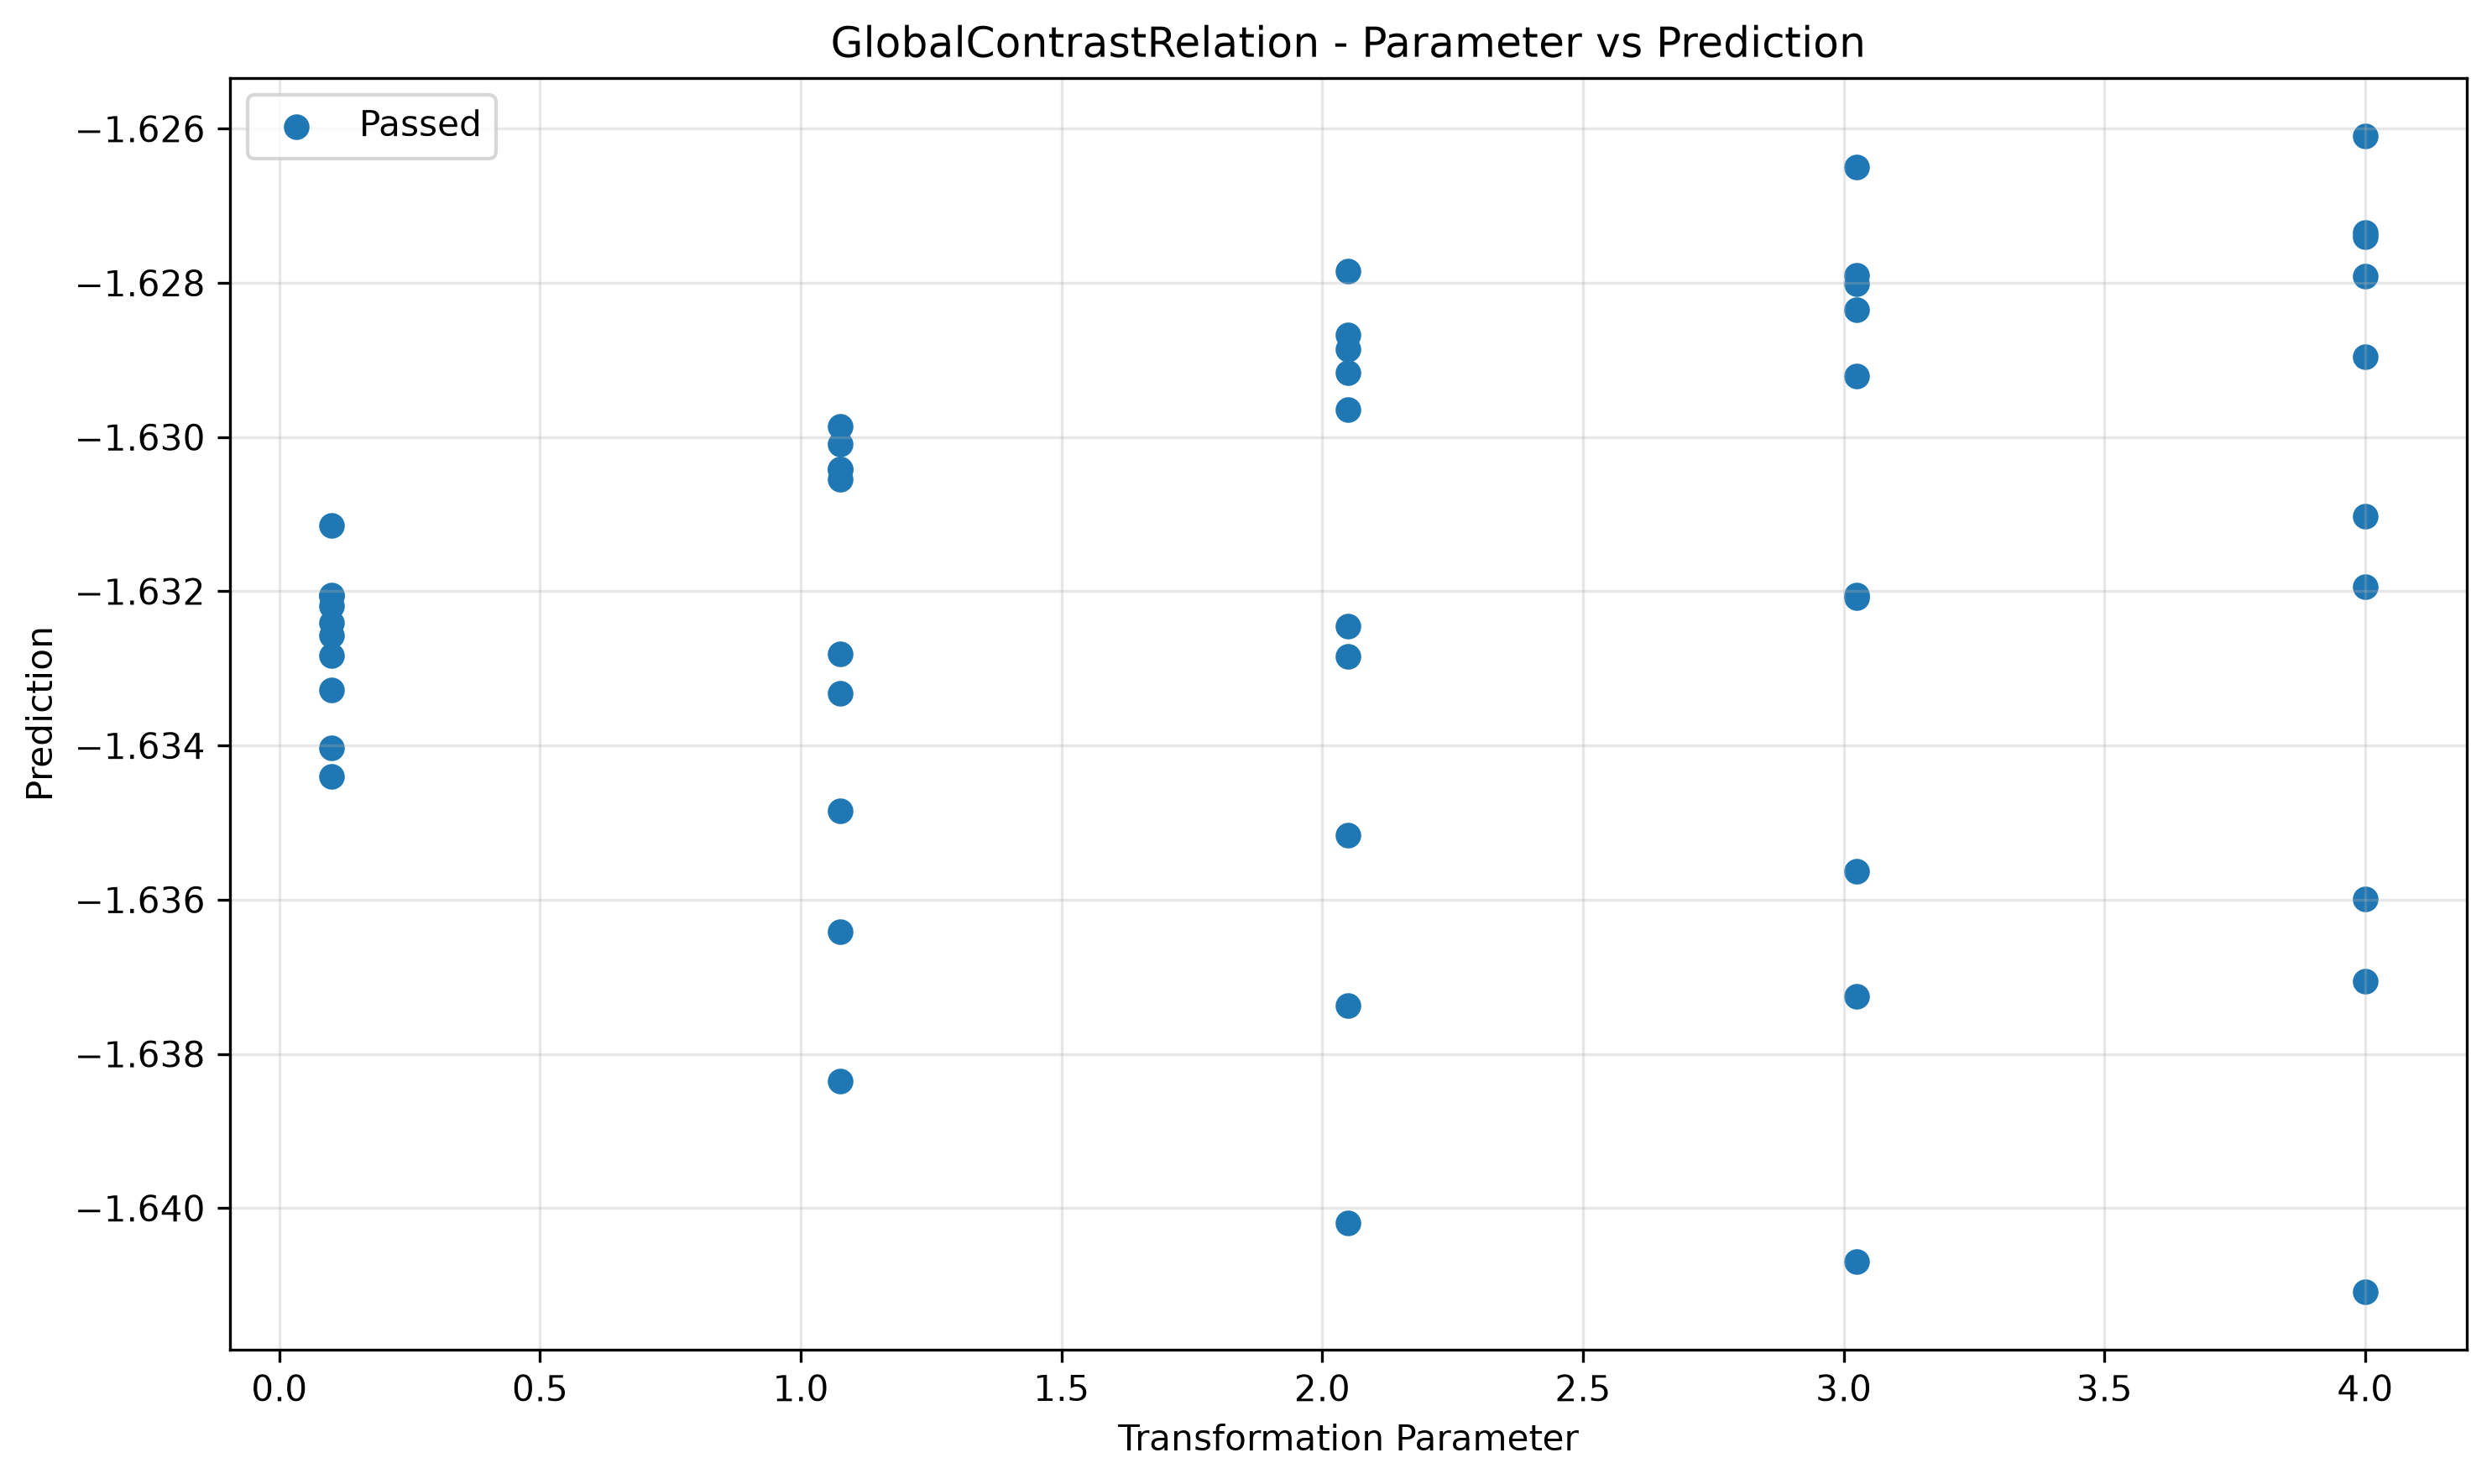

The file beside this chart, header and first rows:
param, transformed, passed
0.1, -1.632, True
0.1, -1.634, True
0.1, -1.634, True
0.1, -1.633, True
0.1, -1.631, True
0.1, -1.632, True
0.1, -1.633, True
0.1, -1.633, True
0.1, -1.632, True
0.1, -1.632, True
1.075, -1.636, True
1.075, -1.63, True
1.075, -1.63, True
1.075, -1.633, True
1.075, -1.63, True
1.075, -1.633, True
1.075, -1.631, True
1.075, -1.63, True
1.075, -1.638, True
1.075, -1.635, True
2.05, -1.63, True
2.05, -1.632, True
2.05, -1.629, True
2.05, -1.629, True
2.05, -1.628, True
2.05, -1.629, True
2.05, -1.633, True
2.05, -1.637, True
2.05, -1.635, True
2.05, -1.64, True
3.025, -1.632, True
3.025, -1.636, True
3.025, -1.628, True
3.025, -1.637, True
3.025, -1.628, True
3.025, -1.626, True
3.025, -1.629, True
3.025, -1.628, True
3.025, -1.632, True
3.025, -1.641, True
4.0, -1.631, True
4.0, -1.626, True
4.0, -1.636, True
4.0, -1.637, True
4.0, -1.629, True
4.0, -1.627, True
4.0, -1.628, True
4.0, -1.627, True
4.0, -1.632, True
4.0, -1.641, True
